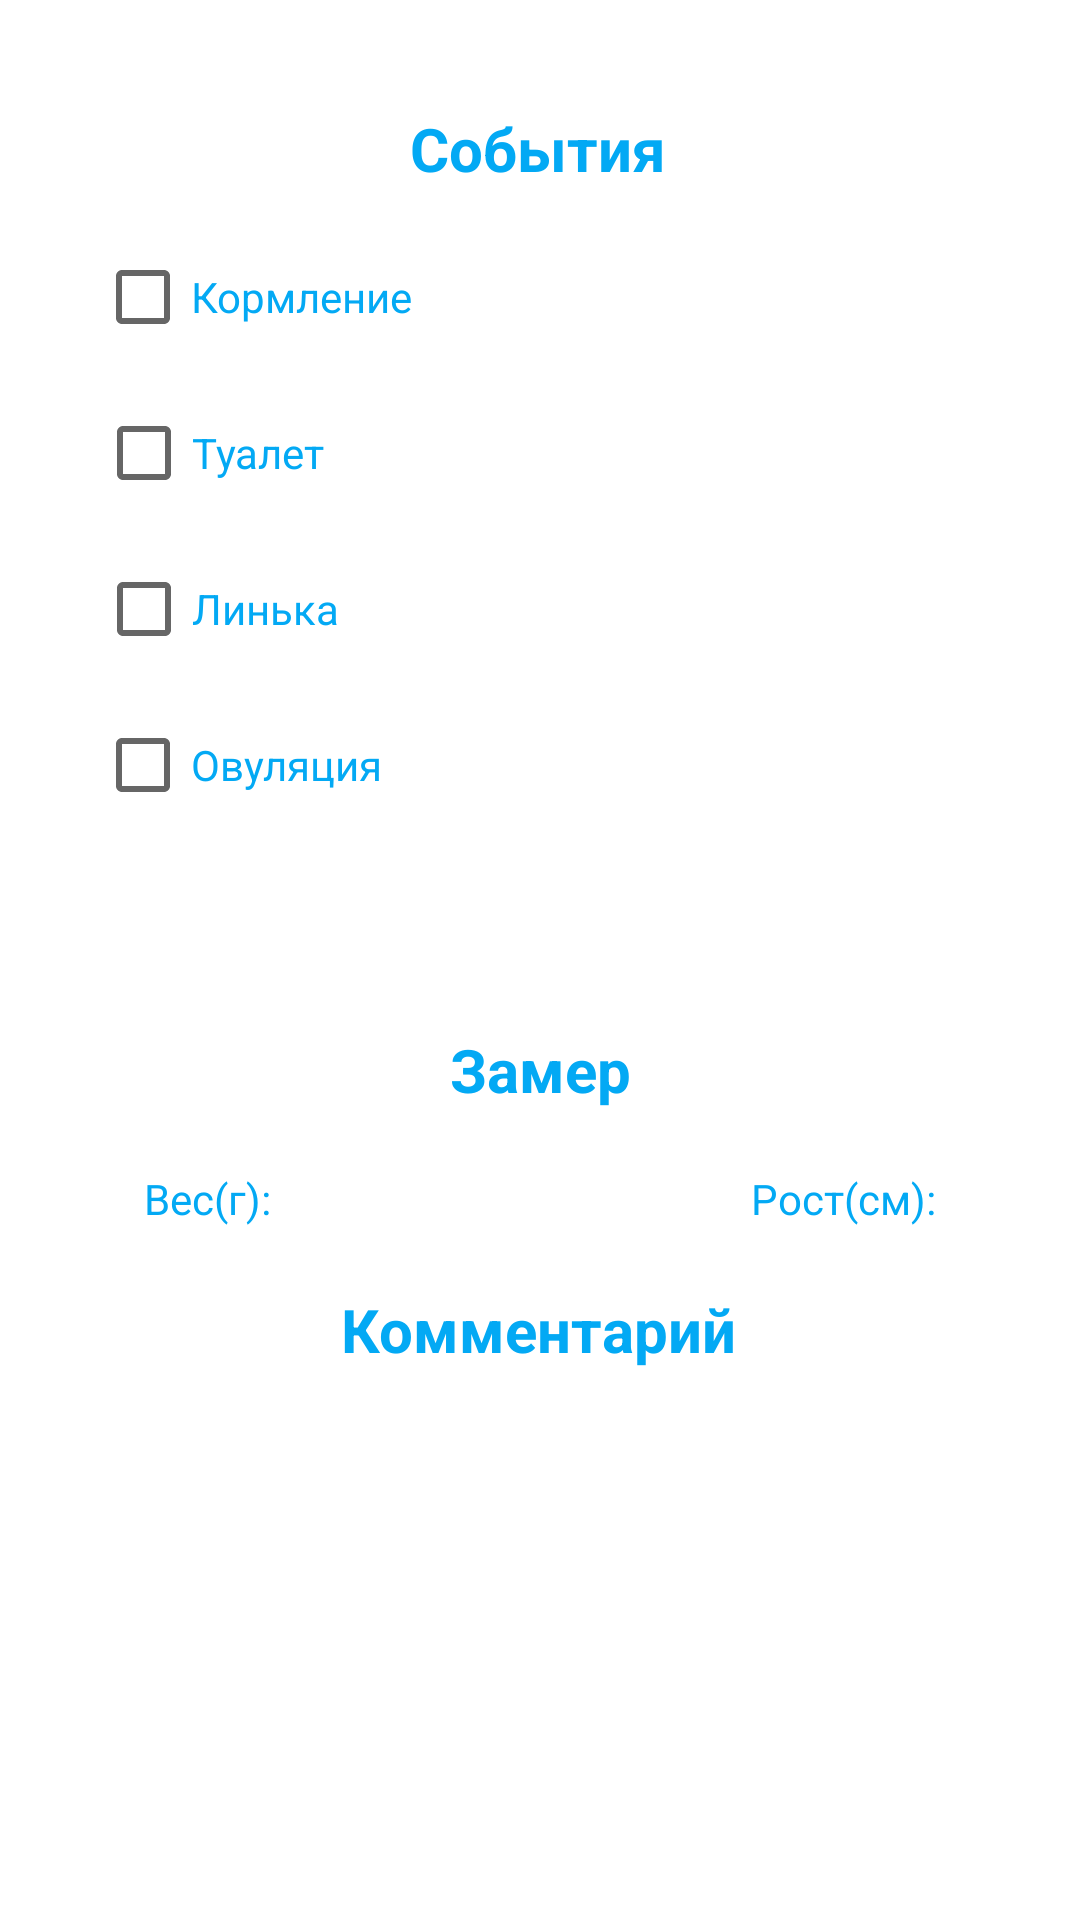

The Android layout XML behind this screen, and the referenced resources:
<!-- AndroidManifest.xml: application theme Theme.ProjectGekko_finalVersion -->
<!-- res/layout/activity_read.xml -->
<?xml version="1.0" encoding="utf-8"?>
<androidx.constraintlayout.widget.ConstraintLayout xmlns:android="http://schemas.android.com/apk/res/android"
    xmlns:app="http://schemas.android.com/apk/res-auto"
    xmlns:tools="http://schemas.android.com/tools"
    android:layout_width="match_parent"
    android:layout_height="match_parent"

    tools:context=".ReadActivity">

    <TextView
        android:id="@+id/events"
        android:layout_width="wrap_content"
        android:layout_height="wrap_content"
        android:layout_marginTop="36dp"
        android:text="События"
        android:textColor="@color/teal_200"
        android:textSize="20sp"
        android:textStyle="bold"
        app:layout_constraintEnd_toEndOf="parent"
        app:layout_constraintHorizontal_bias="0.498"
        app:layout_constraintStart_toStartOf="parent"
        app:layout_constraintTop_toTopOf="parent" />

    <CheckBox
        android:id="@+id/checkBoxToilet"
        android:layout_width="wrap_content"
        android:layout_height="wrap_content"
        android:layout_marginTop="4dp"
        android:text="Туалет"
        android:textColor="@color/teal_200"
        app:layout_constraintEnd_toEndOf="parent"
        app:layout_constraintHorizontal_bias="0.113"
        app:layout_constraintStart_toStartOf="parent"
        app:layout_constraintTop_toBottomOf="@+id/checkBoxFeeding" />

    <CheckBox
        android:id="@+id/checkBoxOvulation"
        android:layout_width="wrap_content"
        android:layout_height="wrap_content"
        android:layout_marginTop="4dp"
        android:text="Овуляция"
        android:textColor="@color/teal_200"
        app:layout_constraintEnd_toEndOf="parent"
        app:layout_constraintHorizontal_bias="0.12"
        app:layout_constraintStart_toStartOf="parent"
        app:layout_constraintTop_toBottomOf="@+id/checkBoxMolt" />

    <CheckBox
        android:id="@+id/checkBoxFeeding"
        android:layout_width="wrap_content"
        android:layout_height="wrap_content"
        android:layout_marginTop="12dp"
        android:text="Кормление"
        android:textColor="@color/teal_200"
        app:layout_constraintEnd_toEndOf="parent"
        app:layout_constraintHorizontal_bias="0.125"
        app:layout_constraintStart_toStartOf="parent"
        app:layout_constraintTop_toBottomOf="@+id/events" />

    <CheckBox
        android:id="@+id/checkBoxMolt"
        android:layout_width="wrap_content"
        android:layout_height="wrap_content"
        android:layout_marginTop="4dp"
        android:text="Линька"
        android:textColor="@color/teal_200"
        app:layout_constraintEnd_toEndOf="parent"
        app:layout_constraintHorizontal_bias="0.115"
        app:layout_constraintStart_toStartOf="parent"
        app:layout_constraintTop_toBottomOf="@+id/checkBoxToilet" />

    <TextView
        android:id="@+id/sample"
        android:layout_width="wrap_content"
        android:layout_height="wrap_content"
        android:layout_marginTop="280dp"
        android:text="Замер"
        android:textColor="@color/teal_200"
        android:textSize="20sp"
        android:textStyle="bold"
        app:layout_constraintEnd_toEndOf="parent"
        app:layout_constraintStart_toStartOf="parent"
        app:layout_constraintTop_toBottomOf="@+id/events" />

    <TextView
        android:id="@+id/textView4"
        android:layout_width="wrap_content"
        android:layout_height="wrap_content"
        android:layout_marginStart="48dp"
        android:layout_marginTop="20dp"
        android:text="Вес(г):"
        android:textColor="@color/teal_200"
        app:layout_constraintStart_toStartOf="parent"
        app:layout_constraintTop_toBottomOf="@+id/sample" />

    <TextView
        android:id="@+id/textView5"
        android:layout_width="wrap_content"
        android:layout_height="wrap_content"
        android:layout_marginStart="160dp"
        android:layout_marginTop="20dp"
        android:text="Рост(см):"
        android:textColor="@color/teal_200"
        app:layout_constraintStart_toEndOf="@+id/textView4"
        app:layout_constraintTop_toBottomOf="@+id/sample" />

    <TextView
        android:id="@+id/editTextWeight"
        android:layout_width="60dp"
        android:layout_height="40dp"
        android:layout_marginStart="8dp"
        android:layout_marginTop="12dp"
        android:textColor="@color/teal_700"
        app:layout_constraintStart_toEndOf="@+id/textView4"
        app:layout_constraintTop_toBottomOf="@+id/sample"></TextView>

    <TextView
        android:id="@+id/editTextHeight"
        android:layout_width="60dp"
        android:layout_height="40dp"
        android:layout_marginStart="8dp"
        android:layout_marginTop="12dp"
        android:textColor="@color/teal_700"
        app:layout_constraintEnd_toEndOf="parent"
        app:layout_constraintHorizontal_bias="0.0"
        app:layout_constraintStart_toEndOf="@+id/textView5"
        app:layout_constraintTop_toBottomOf="@+id/sample"></TextView>

    <TextView
        android:id="@+id/comm"
        android:layout_width="wrap_content"
        android:layout_height="wrap_content"
        android:text="Комментарий"
        android:textColor="@color/teal_200"
        android:textSize="20sp"
        android:textStyle="bold"
        app:layout_constraintBottom_toBottomOf="parent"
        app:layout_constraintEnd_toEndOf="parent"
        app:layout_constraintHorizontal_bias="0.498"
        app:layout_constraintStart_toStartOf="parent"
        app:layout_constraintTop_toBottomOf="@+id/sample"
        app:layout_constraintVertical_bias="0.245" />

    <TextView
        android:id="@+id/editTextComm"
        android:layout_width="324dp"
        android:layout_height="228dp"
        android:textColor="@color/teal_700"
        app:layout_constraintBottom_toBottomOf="parent"
        app:layout_constraintEnd_toEndOf="parent"
        app:layout_constraintStart_toStartOf="parent"
        app:layout_constraintTop_toBottomOf="@+id/comm"
        app:layout_constraintVertical_bias="0.333" />
</androidx.constraintlayout.widget.ConstraintLayout>
<!-- resources referenced by this layout -->
<resources>
  <color name="teal_200">#03A9F4</color>
  <color name="teal_700">#2196F3</color>
  <style name="Theme.ProjectGekko_finalVersion" parent="Theme.MaterialComponents.DayNight.DarkActionBar">
          
          <item name="colorPrimary">@color/teal_200</item>
          <item name="colorPrimaryVariant">@color/teal_700</item>
          <item name="colorOnPrimary">@color/white</item>
          
          <item name="colorSecondary">@color/teal_200</item>
          <item name="colorSecondaryVariant">@color/teal_700</item>
          <item name="colorOnSecondary">@color/teal_200</item>
          
          <item name="android:statusBarColor">?attr/colorPrimaryVariant</item>
          
      </style>
  <color name="white">#FFFFFFFF</color>
</resources>
